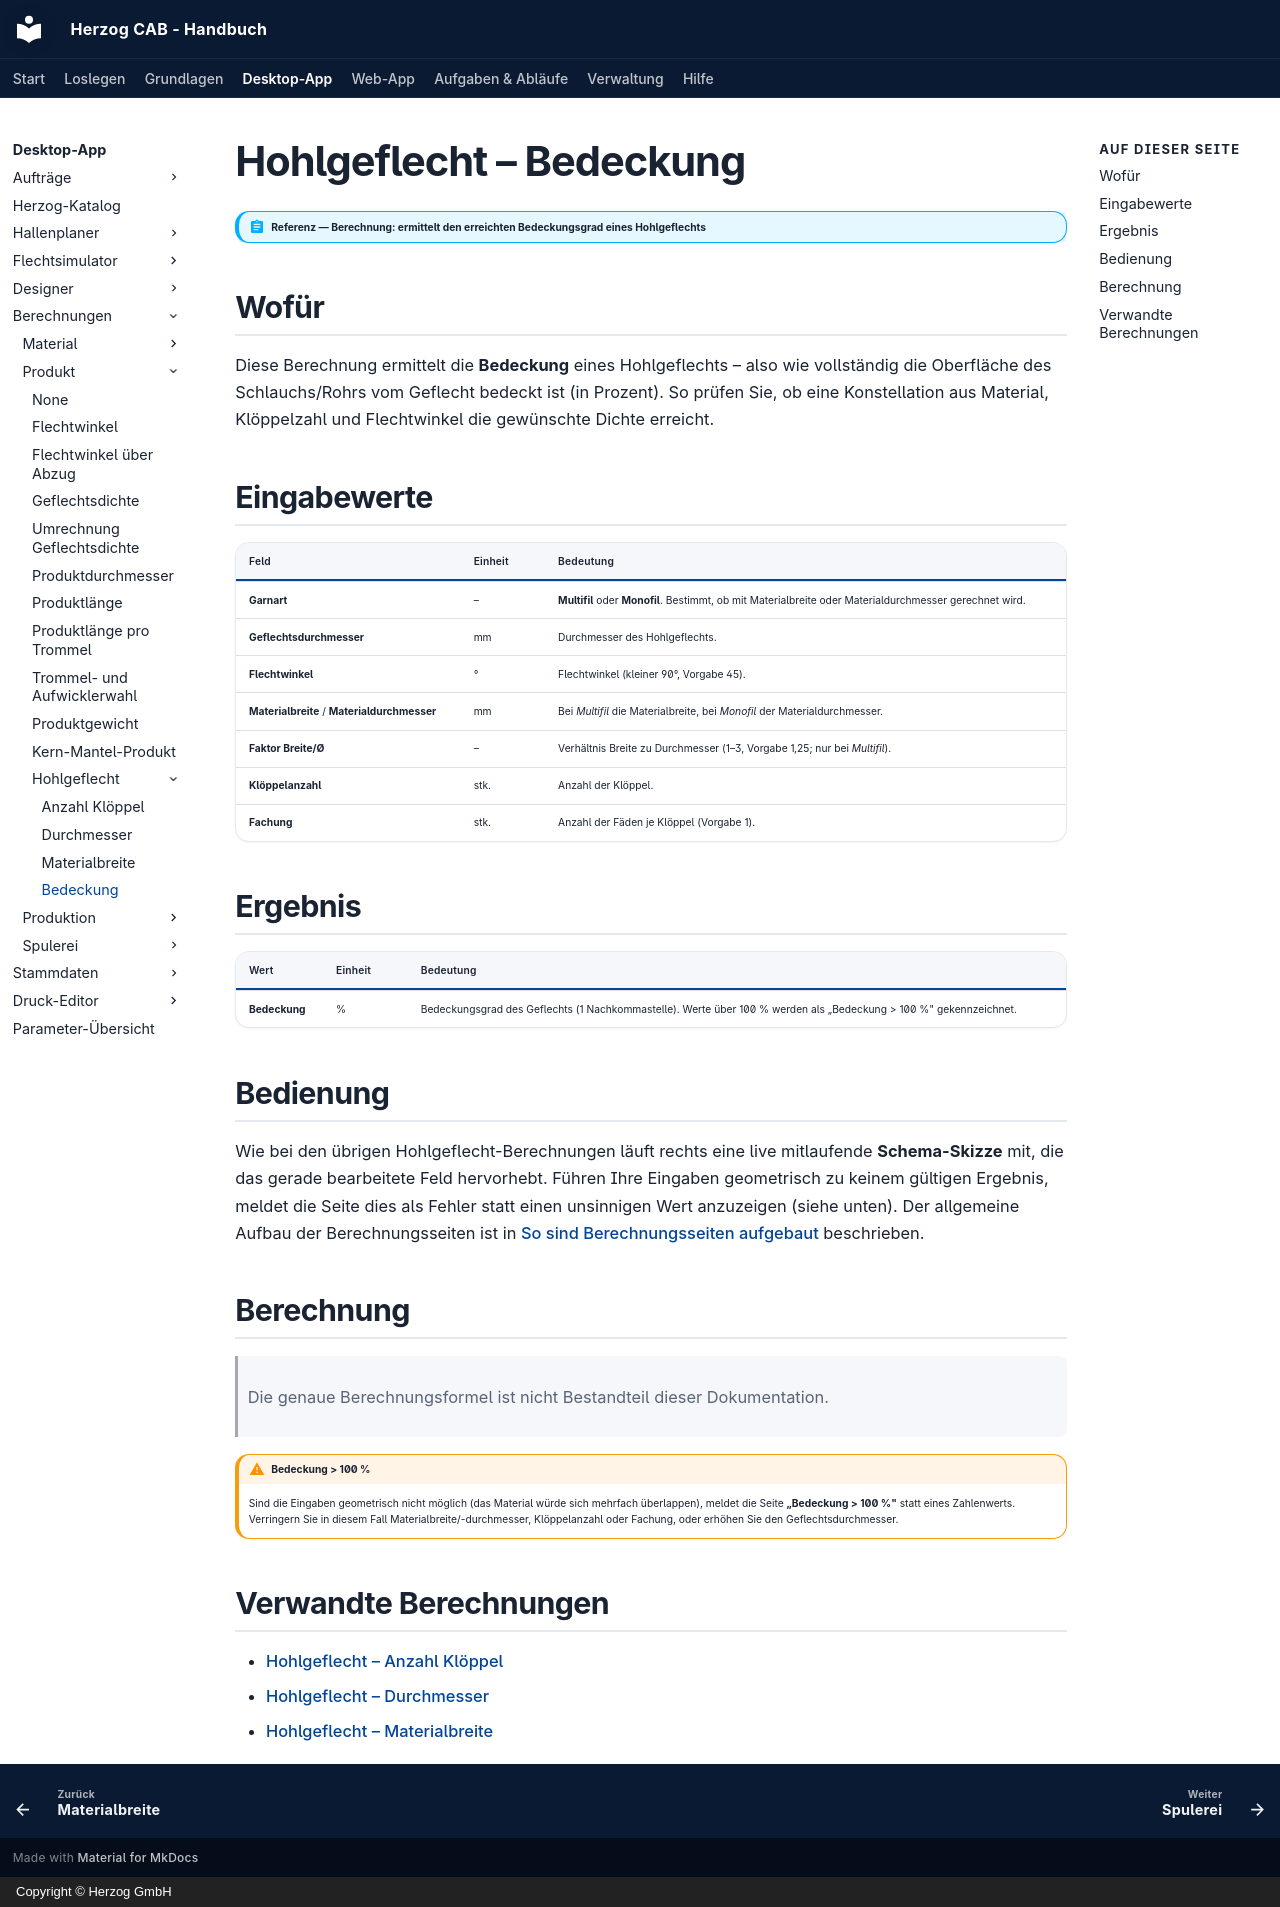

repository: Herzog-GmbH/HerzogCAB-Docs · page: calculations/tubular-braid/tube-cover/index.html · generator: mkdocs · copyright: Copyright © Herzog GmbH

# Hohlgeflecht – Bedeckung

!!! abstract "Referenz — Berechnung: ermittelt den erreichten Bedeckungsgrad eines Hohlgeflechts"

## Wofür

Diese Berechnung ermittelt die **Bedeckung** eines Hohlgeflechts – also wie vollständig die Oberfläche des Schlauchs/Rohrs vom Geflecht bedeckt ist (in Prozent). So prüfen Sie, ob eine Konstellation aus Material, Klöppelzahl und Flechtwinkel die gewünschte Dichte erreicht.

## Eingabewerte

| Feld | Einheit | Bedeutung |
|---|---|---|
| **Garnart** | – | **Multifil** oder **Monofil**. Bestimmt, ob mit Materialbreite oder Materialdurchmesser gerechnet wird. |
| **Geflechtsdurchmesser** | mm | Durchmesser des Hohlgeflechts. |
| **Flechtwinkel** | ° | Flechtwinkel (kleiner 90°, Vorgabe 45). |
| **Materialbreite** / **Materialdurchmesser** | mm | Bei *Multifil* die Materialbreite, bei *Monofil* der Materialdurchmesser. |
| **Faktor Breite/Ø** | – | Verhältnis Breite zu Durchmesser (1–3, Vorgabe 1,25; nur bei *Multifil*). |
| **Klöppelanzahl** | stk. | Anzahl der Klöppel. |
| **Fachung** | stk. | Anzahl der Fäden je Klöppel (Vorgabe 1). |

## Ergebnis

| Wert | Einheit | Bedeutung |
|---|---|---|
| **Bedeckung** | % | Bedeckungsgrad des Geflechts (1 Nachkommastelle). Werte über 100 % werden als „Bedeckung > 100 %" gekennzeichnet. |

## Bedienung

Wie bei den übrigen Hohlgeflecht-Berechnungen läuft rechts eine live mitlaufende **Schema-Skizze** mit, die das gerade bearbeitete Feld hervorhebt. Führen Ihre Eingaben geometrisch zu keinem gültigen Ergebnis, meldet die Seite dies als Fehler statt einen unsinnigen Wert anzuzeigen (siehe unten). Der allgemeine Aufbau der Berechnungsseiten ist in [So sind Berechnungsseiten aufgebaut](../../basics/calc-page-anatomy.md) beschrieben.

## Berechnung

> Die genaue Berechnungsformel ist nicht Bestandteil dieser Dokumentation.

!!! warning "Bedeckung > 100 %"
    Sind die Eingaben geometrisch nicht möglich (das Material würde sich mehrfach überlappen), meldet die Seite **„Bedeckung > 100 %"** statt eines Zahlenwerts. Verringern Sie in diesem Fall Materialbreite/-durchmesser, Klöppelanzahl oder Fachung, oder erhöhen Sie den Geflechtsdurchmesser.

## Verwandte Berechnungen

* [Hohlgeflecht – Anzahl Klöppel](tube-carriers.md)
* [Hohlgeflecht – Durchmesser](tube-diameter.md)
* [Hohlgeflecht – Materialbreite](yarn-width.md)
